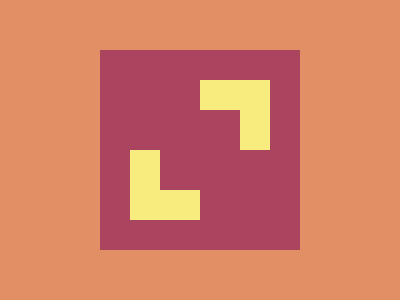

Write a web page that renders exactly this picture using CSS.

<body bgcolor=#E38F66><p a><p c><p b>
	<style>p{position:fixed;background:#AA445F}
	p[a]{border: radius 9in;width:140;height:140;top:34;left:100;border:solid 30px#AA445F;box-shadow:inset 0 0 0 30px#F7EC7D}
	p[c],p[b]{width:70;height:70}p[b]{left:130;top:64}p[c]{left:200;top:134}